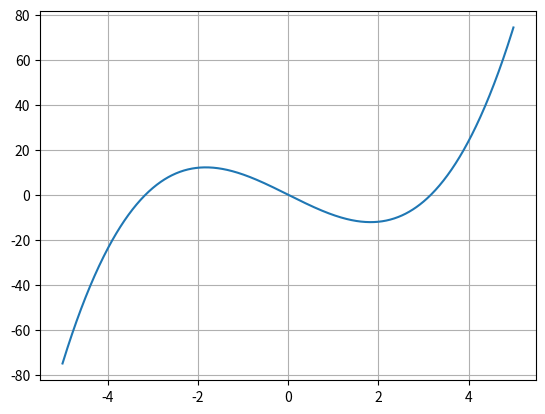

This chart was generated by the following Python code:
import matplotlib.pyplot as plt
#from matplotlib import pyplot as plt


def f(x):
    return x**3 - 10*x


xs = []
for i in range(-500, 500):
    xs.append(i*0.01)

ys = []
for x in xs :
    ys.append(f(x))

plt.grid()
plt.plot(xs, ys)
plt.show()
